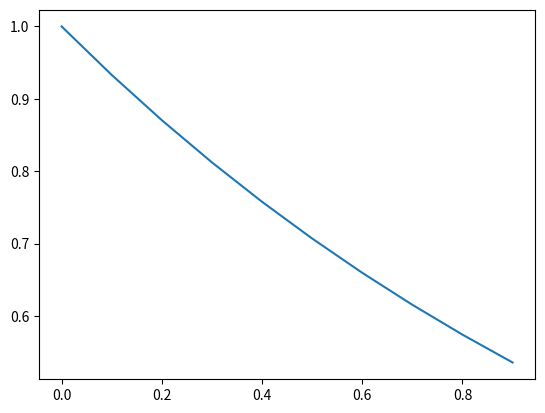

Write the Python code that produced this figure.
import matplotlib.pyplot as plt
from numpy import *
x=arange(0,1,0.1)
y1=(1/2)**x
plt.plot(x,y1,label='ln x')
# plt.plot(x,y3,label='x',linestyle='--')
# plt.xlabel('x')
# plt.ylabel('y')
# plt.legend()
plt.show()